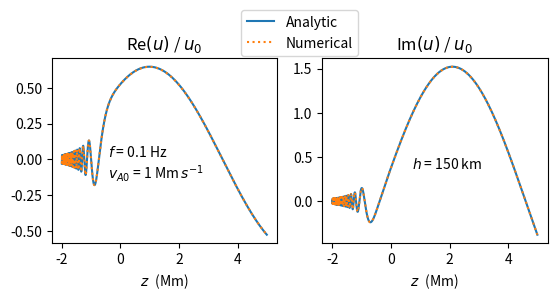

Write the Python code that produced this figure. (Note: this script raises an exception after producing the figure.)
import numpy as np
import matplotlib.pyplot as plt
from scipy.special import hankel2
from scipy.integrate import solve_ivp

def vA(z):
	z0 = np.array(z)
	va = np.zeros_like(z0)
	va += vA0 * np.exp(z0 / (2 * h)) * (z0 <  0)
	va += vA0                        * (z0 >= 0)
	return va

def xi(z):
	return 2 * h * omega / vA(z)

def u_ana(z):
	z0 = np.array(z)
	u = np.zeros_like(z0, dtype = complex)
	u += c2 * hankel2(0, xi(z0))                                  *  (z0 <  0)
	u += u0 * (np.exp(1j * kz * z0) + c4 * np.exp(-1j * kz * z0)) *  (z0 >= 0)
	return u

def du_dz_ana(z):
	z0 = np.array(z)
	u = np.zeros_like(z0, dtype = complex)
	u += c2 * (omega / vA(z0)) * hankel2(1, xi(z0))                         *  (z0 <  0)
	u += 1j * kz * u0 * (np.exp(1j * kz * z0) - c4 * np.exp(-1j * kz * z0)) *  (z0 >= 0)
	return u

def wave_eqn(z, U):
	# U[0] = u
	# U[1] = u'
	return np.array([U[1], -(omega / vA(z)) ** 2 * U[0]])

def R_approx(xi0):
	return 1 - np.pi * xi0

h = 150 * 1e3
omega = 2 * np.pi * 1e-1
vA0 = 1 * 1e6
xi0 = 2 * h * omega / vA0
kz = omega / vA0

u0 = 1
c2 = 2 * u0 / (hankel2(0,xi0) - 1j * hankel2(1, xi0))
c4 = u0 * (hankel2(0,xi0) + 1j * hankel2(1, xi0)) / (hankel2(0,xi0) - 1j * hankel2(1, xi0))

z_min = -2 * 1e6
z_max =  5 * 1e6
nz = 8192
z = np.linspace(z_min, z_max, nz)

U0 = np.array([u_ana(z_min), du_dz_ana(z_min)])
sol = solve_ivp(wave_eqn, [z_min, z_max], U0, t_eval = z, rtol = 1e-5, atol = 1e-10)

fig = plt.figure()
fig_size = fig.get_size_inches()
fig_size[1] = fig_size[1] / 2
fig.set_size_inches(fig_size)

ax = fig.add_subplot(121)
ax.plot(z * 1e-6, np.real(u_ana(z)), label = 'Analytic')
ax.plot(z * 1e-6, np.real(sol.y[0,:]), ':', label = 'Numerical')
ax.set_xlabel(r'$z\ $ (Mm)')
ax.set_title(r'Re$(u)$ / $u_0$')
handles, labels = ax.get_legend_handles_labels()
lgd = ax.legend(handles, labels, loc='upper center', bbox_to_anchor=(1.1,1.3))
ax.text(0.25, 0.35, \
	'$f$ = ' + '{:1.1f}'.format(omega / (2 * np.pi)) + ' Hz' + '\n' + \
	r'$v_{A0}$ = ' + '{:1.0f}'.format(vA0 / 1e6) + r' Mm$\,s^{-1}$', \
	transform=ax.transAxes)

ax = fig.add_subplot(122)
ax.plot(z * 1e-6, np.imag(u_ana(z)))
ax.plot(z * 1e-6, np.imag(sol.y[0,:]), ':')
ax.set_xlabel(r'$z\ $ (Mm)')
ax.set_title(r'Im$(u)$ / $u_0$')
ax.text(0.4, 0.4, \
	'$h$ = ' + '{:1.0f}'.format(h / (1e3)) + ' km', \
	transform=ax.transAxes)

fig.savefig('temp_figures/reflection_coefficent_u.pdf', bbox_inches = 'tight')

fig = plt.figure()
fig_size = fig.get_size_inches()
fig_size[1] = fig_size[1] / 2
fig.set_size_inches(fig_size)
plt.subplots_adjust(left=0.125, bottom=0.1, right=0.9, top=0.9, wspace=0.4, hspace=0.2)

ax = fig.add_subplot(121)
ax.plot(z * 1e-6, vA(z) * 1e-6)
ax.set_xlabel(r'$z\ $ (Mm)')
ax.set_title(r'$v_A\ $ (Mm$\,s^{-1}$) ')
ax.text(0.425, 0.35, \
	'$h$ = ' + '{:1.0f}'.format(h / (1e3)) + ' km' + '\n' + \
	r'$v_{A0}$ = ' + '{:1.0f}'.format(vA0 / 1e6) + r' Mm$\,s^{-1}$', \
	transform=ax.transAxes)

f_min = -4
f_max =  1
nf = 8192
f = np.logspace(f_min, f_max, nf)
omega = 2 * np.pi * f
xi0 = 2 * h * omega / vA0
c4 = u0 * (hankel2(0,xi0) + 1j * hankel2(1, xi0)) / (hankel2(0,xi0) - 1j * hankel2(1, xi0))
ax = fig.add_subplot(122)
ax.loglog(f, 1 - np.abs(c4 / u0), label = 'Full solution')
ax.loglog(f, 1 - R_approx(xi0), ':', label = 'Approximation')
ylim = ax.get_ylim()
ax.set_ylim(ylim[0], 2)
ax.set_xlabel(r'$f\ $ (Hz)')
ax.set_title(r'$1 - R$ ')
handles, labels = ax.get_legend_handles_labels()
lgd = ax.legend(handles, labels)

fig.savefig('temp_figures/reflection_coefficent.pdf', bbox_inches = 'tight')

plt.show(block = False)